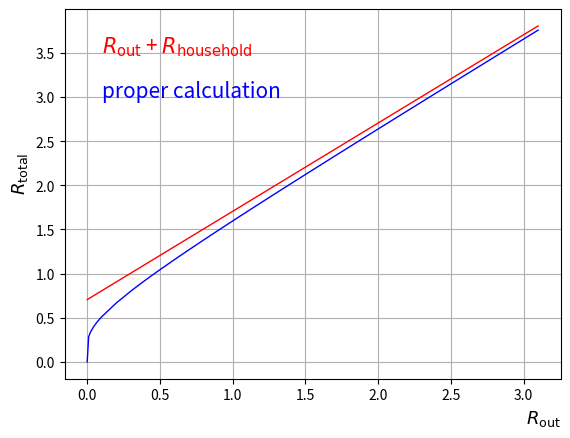

Reproduce this figure in Python.
import numpy as np
from matplotlib import pyplot

def F(x):
    """
    Number of people in generation x, if the transmission happens only inside households and there was 1 person in 0th generation
    """
    if (x == 0):
        return 1.
    if (x == 1):
        return 0.7058
    if (x == 2):
        return 0.28423
    if (x == 3):
        return 0.06665
    if (x == 4):
        return 0.00891
    if (x == 5):
        return 0.00062
    if (x == 6):
        return 0.00001
    return 0


def R_eff(R_out):
    """
    Calculate global reproduction number (for combination households + outside) if reproduction number for interaction outside households is R_out
    """
    result = ( R_out**7
            + 7*F(1)*R_out**6
            + (6*F(2) + 15*F(1)**2)*R_out**5
            + (5*F(3) + 20*F(2)*F(1) + 10*F(1)**3)*R_out**4
            + (4*F(4) + 12*F(3)*F(1) + 6*F(2)**2 + 12*F(2)*F(1)**2 + F(1)**4)*R_out**3
            + (3*F(5) + 6*F(4)*F(1) + 6*F(3)*F(2) + 3*F(1)*(F(2)**2) + 3*F(3)*(F(1)**2))*R_out**2
            + (2*F(6) + 2*F(5)*F(1) + 2*F(4)*F(2) + F(3)**2)*R_out
            + F(7) )
    return result**(1/7.)


r_out_values = [0., 0.01, 0.02, 0.03, 0.04, 0.05, 0.06, 0.07, 0.08, 0.09, 0.1, 0.2, 0.3, 0.31, 0.32, 0.33, 0.34, 0.35, 0.36, 0.37, 0.38, 0.39,  0.4, 0.41, 0.42, 0.43, 0.44, 0.45, 0.46, 0.47, 0.48, 0.49, 0.5, 0.6, 0.61, 0.62, 0.63, 0.635, 0.64, 0.65, 0.66, 0.67, 0.68, 0.69, 0.7, 0.8, 0.9, 1, 1.1, 1.2, 1.3, 1.4, 1.5, 1.6, 1.62, 1.64, 1.66, 1.68, 1.7, 1.72, 1.74, 1.76, 1.78, 1.8, 1.9, 2, 2.1, 2.2, 2.3, 2.4, 2.5, 2.6, 2.7, 2.8, 2.9, 3, 3.1]

r_out_values = np.array(r_out_values)

r_total_naive = np.zeros(len(r_out_values),dtype = float)
r_total_gen8  = np.zeros(len(r_out_values),dtype = float)

print ("R_out\tN_meetings\t\t\tR_eff")
for i in range(len(r_out_values)):
    r_total_naive[i] = (r_out_values[i] + F(1))
    r_total_gen8[i]  = R_eff(r_out_values[i])
    n_meetings = r_out_values[i]/(6.43*15)
    print (str(r_out_values[i]) + "\t" + str(n_meetings) + "\t" + str(r_total_gen8[i]))

pyplot.plot(r_out_values, r_total_naive,     color = 'red' , linewidth=1.0)
pyplot.plot(r_out_values, r_total_gen8,     color = 'blue' , linewidth=1.0)
pyplot.grid(True)
pyplot.text(0.1, 3.5, "$R_{\mathrm{out}}$ + $R_{\mathrm{household}}$", size=15, color = 'red')
pyplot.text(0.1, 3, "proper calculation", size=15, color = 'blue')
pyplot.xlabel('$R_{\mathrm{out}}$',    fontsize=13, horizontalalignment='right', x=1.0)
#pyplot.ylim(0.9,2.5)
pyplot.ylabel('$R_{\mathrm{total}}$', fontsize=13, horizontalalignment='left',  x=1.0)
pyplot.savefig("R_eff_vs_R_out.png")

